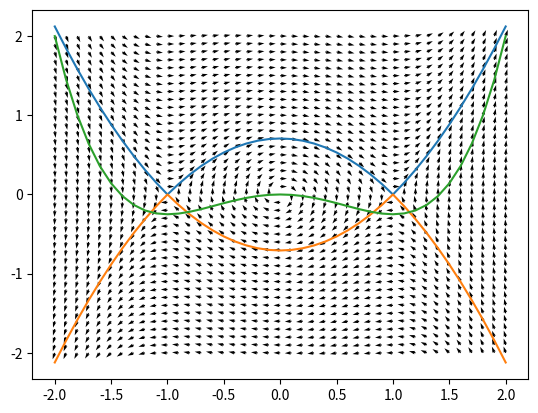

Write the Python code that produced this figure.
import numpy as np
import matplotlib.pyplot as plt
import matplotlib

x = np.linspace(-2,2,41)
y = np.linspace(-2,2,41)
X, Y = np.meshgrid(x,y)

U =  0 * X + 1 * Y
V = X * (X * X - 1)

#amp = np.sqrt(U**2 + V**2)
#print(U.shape)
#
#norm = matplotlib.colors.Normalize()
#norm.autoscale(amp)
#cm = matplotlib.cm.copper
#
#sm = matplotlib.cm.ScalarMappable(cmap=cm, norm=norm)
#sm.set_array([])

u = U / np.sqrt(U**2 + V**2)
v = V / np.sqrt(U**2 + V**2)


#plt.quiver(X,Y,u,v, color=cm(norm(amp)))
plt.quiver(X,Y,u,v)
plt.plot(x,np.sqrt(np.abs(x**2 - 0.5 * x**4 - 1/2)))
plt.plot(x,-np.sqrt(np.abs(x**2 - 0.5 * x**4 - 1/2)))
#plt.colorbar(sm)
#plt.plot(x,4-x)
plt.show()

plt.plot(x,0.25 * x ** 4 - 0.5 * x ** 2)
